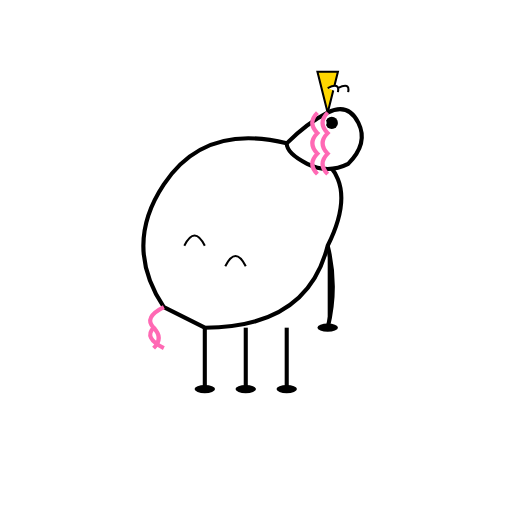
t = 0.00 s
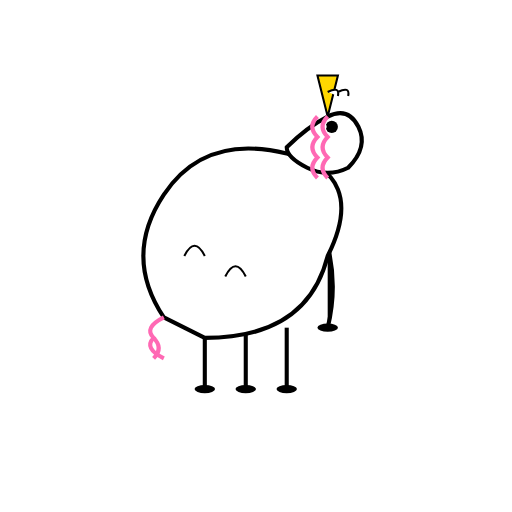
t = 0.30 s
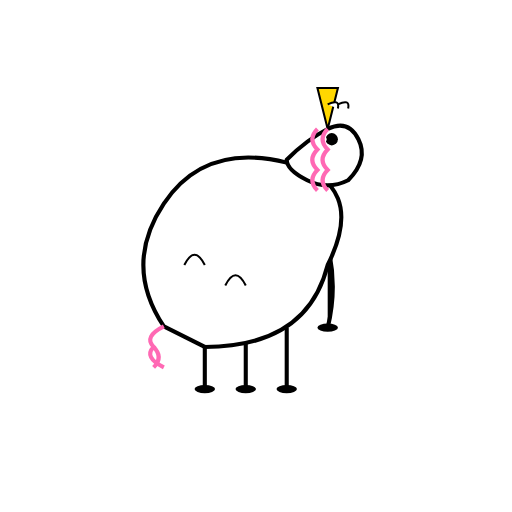
t = 0.70 s
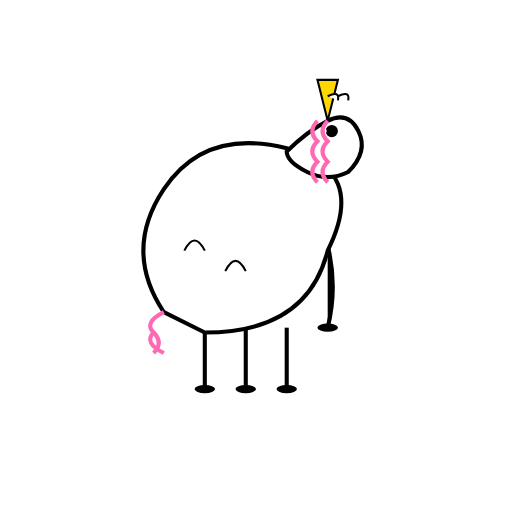
t = 1.00 s
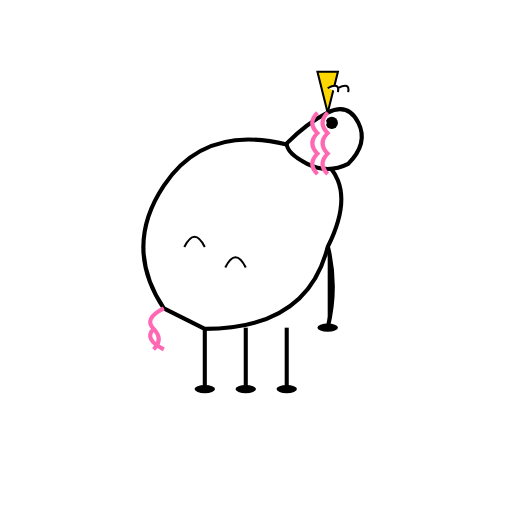
t = 1.30 s
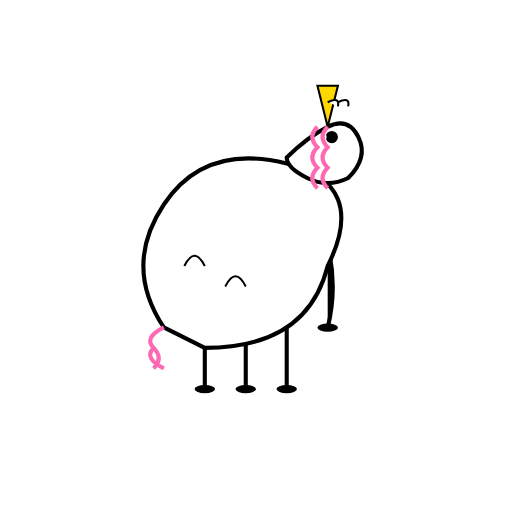
t = 1.75 s

The animated SVG that drew these frames (rendered in a browser with its animation timeline set to each time). Animation: 3 SMIL elements (animate=1,animateTransform=2); one cycle of 2.00 s, repeats indefinitely.

<?xml version="1.0" encoding="UTF-8"?>
<svg width="250" height="250" viewBox="0 0 250 250" xmlns="http://www.w3.org/2000/svg">
  <defs>
    <g id="Unicorn_base_character">
      <!-- Legs -->
      <g>
        <path d="M100,160 L100,190" stroke="#000" stroke-width="2"/>
        <path d="M120,160 L120,190" stroke="#000" stroke-width="2"/>
        <path d="M140,160 L140,190" stroke="#000" stroke-width="2"/>
        <path d="M160,120 Q165,140 160,160" stroke="#000" stroke-width="2"/>
        <ellipse cx="100" cy="190" rx="5" ry="2" fill="#000"/>
        <ellipse cx="120" cy="190" rx="5" ry="2" fill="#000"/>
        <ellipse cx="140" cy="190" rx="5" ry="2" fill="#000"/>
        <ellipse cx="160" cy="160" rx="5" ry="2" fill="#000"/>
      </g>
      <!-- Body -->
      <g>
        <animateTransform
          attributeName="transform"
          attributeType="XML"
          type="translate"
          values="0 0; 0 10; 0 0"
          dur="1.2s"
          repeatCount="indefinite"
          calcMode="spline"
          keySplines="0.4 0 0.6 1; 0.4 0 0.6 1"/>
        <path d="M80,150 Q60,120 80,90 Q100,60 140,70 Q180,80 160,120 Q150,160 100,160 Z"
              fill="#fff" stroke="#000" stroke-width="2"/>
        <path d="M80,150 Q70,155 75,160 Q70,165 80,170" stroke="#ff69b4" stroke-width="2" fill="none"/>
        <path d="M75,160 Q80,165 75,170" stroke="#ff69b4" stroke-width="2" fill="none"/>
        <path d="M90,120 Q95,110 100,120" stroke="#000" stroke-width="1" fill="none"/>
        <path d="M110,130 Q115,120 120,130" stroke="#000" stroke-width="1" fill="none"/>
        <animate
          attributeName="fill"
          values="#fff; #e0e0e0; #fff"
          dur="2s"
          repeatCount="indefinite" />
      </g>
      <!-- Head -->
      <g>
        <animateTransform
          attributeName="transform"
          attributeType="XML"
          type="translate"
          values="0 0; 0 8; 0 0"
          dur="1.2s"
          begin="0.1s"
          repeatCount="indefinite"
          calcMode="spline"
          keySplines="0.4 0 0.6 1; 0.4 0 0.6 1"/>
        <path d="M140,70 Q150,60 160,55 Q170,50 175,60 Q180,70 170,80 Q160,85 150,80 Q140,75 140,70 Z"
              fill="#fff" stroke="#000" stroke-width="2"/>
        <polygon points="160,55 155,35 165,35" fill="#ffd700" stroke="#000" stroke-width="1"/>
        <path d="M165,45 Q166,40 160,43" fill="#fff" stroke="#000" stroke-width="1"/>
        <path d="M170,45 Q171,40 165,43" fill="#fff" stroke="#000" stroke-width="1"/>
        <circle cx="162" cy="60" r="3" fill="#000"/>
        <circle cx="158" cy="60" r="1.5" fill="#fff"/>
        <path d="M155,55 Q150,60 155,65 Q150,70 155,75 Q150,80 155,85" stroke="#ff69b4" stroke-width="2" fill="none"/>
        <path d="M160,55 Q155,60 160,65 Q155,70 160,75 Q155,80 160,85" stroke="#ff69b4" stroke-width="2" fill="none"/>
      </g>
    </g>
  </defs>
  <use href="#Unicorn_base_character"/>
</svg>
